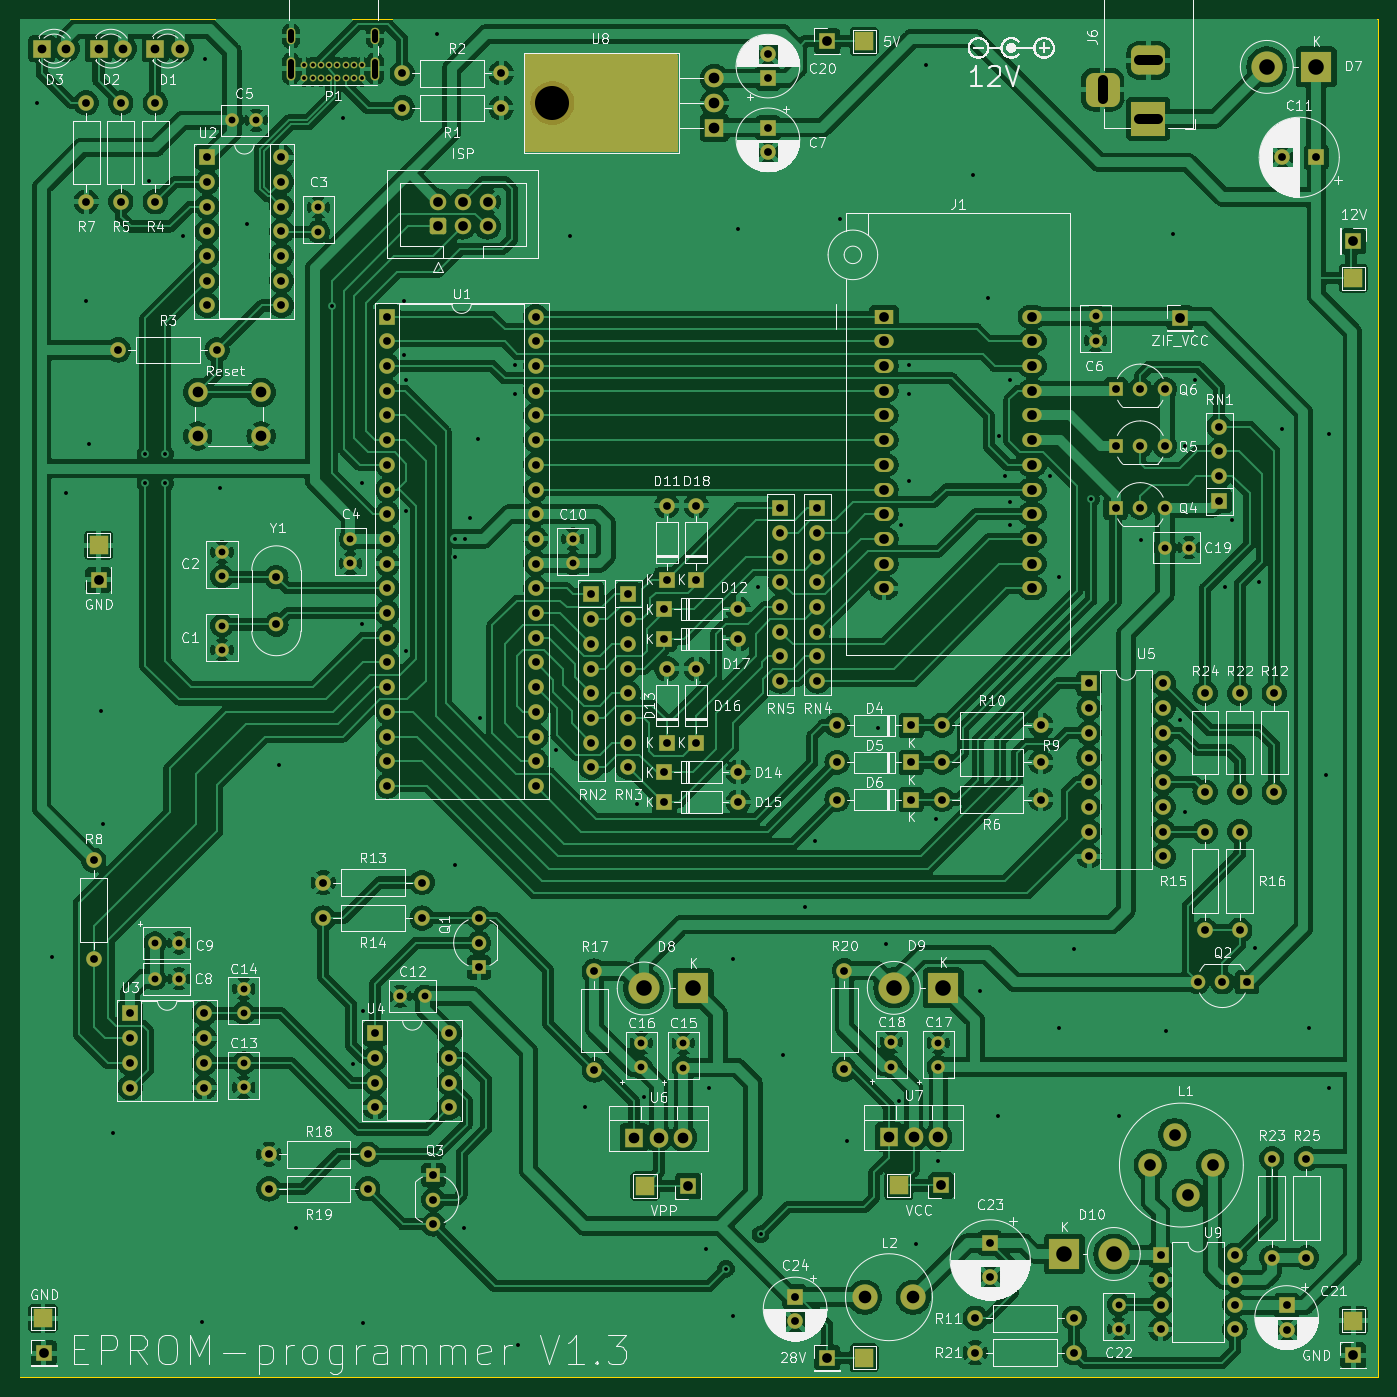
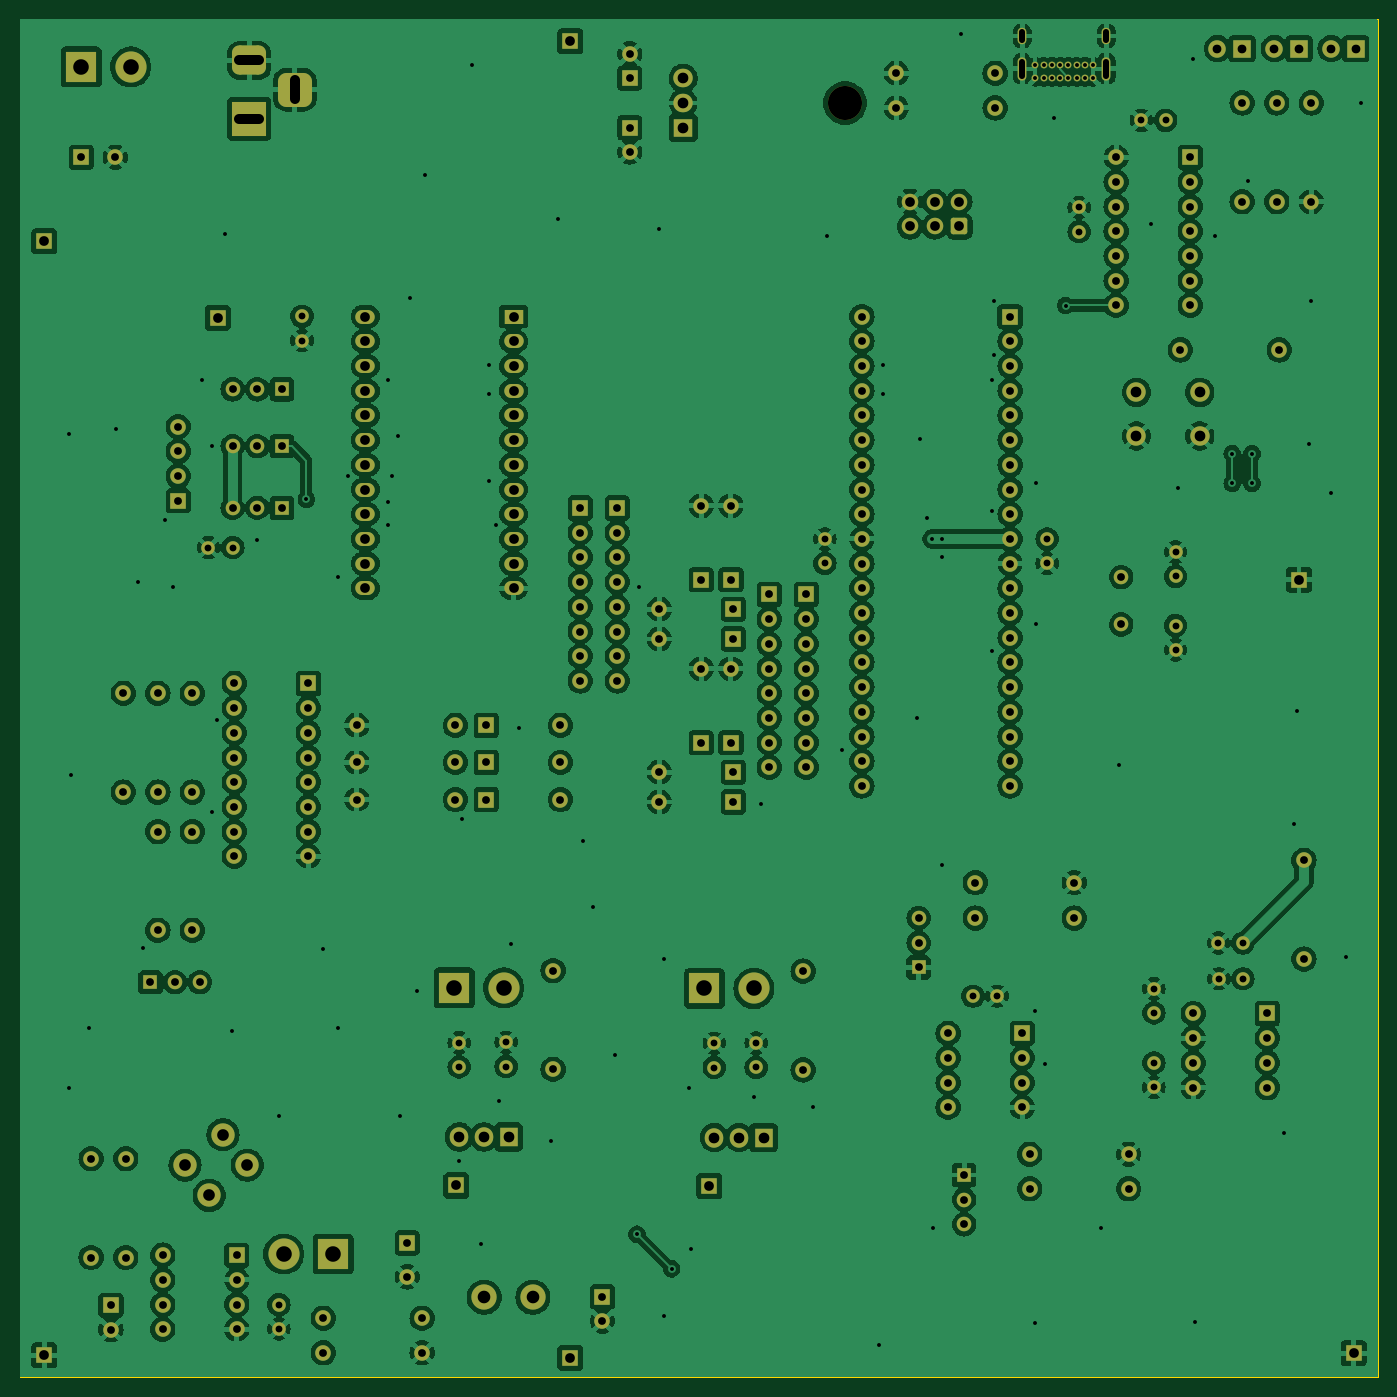
Circuit board: 11 layer files. Board 139.7 x 139.7 mm.
- bottom_copper: EPROM-programmer-B_Cu.gbl (578297 bytes)
- bottom_mask: EPROM-programmer-B_Mask.gbs (12612 bytes)
- paste: EPROM-programmer-B_Paste.gbp (510 bytes)
- bottom_silk: EPROM-programmer-B_Silkscreen.gbo (12624 bytes)
- outline: EPROM-programmer-Edge_Cuts.gm1 (757 bytes)
- top_copper: EPROM-programmer-F_Cu.gtl (579474 bytes)
- top_mask: EPROM-programmer-F_Mask.gts (13342 bytes)
- paste: EPROM-programmer-F_Paste.gtp (510 bytes)
- top_silk: EPROM-programmer-F_Silkscreen.gto (282267 bytes)
- drill: EPROM-programmer-NPTH.drl (364 bytes)
- drill: EPROM-programmer-PTH.drl (9401 bytes)

=== bottom_copper: EPROM-programmer-B_Cu.gbl (578297 bytes, source omitted) ===
=== bottom_mask: EPROM-programmer-B_Mask.gbs (12612 bytes, source omitted) ===
=== paste: EPROM-programmer-B_Paste.gbp ===
G04 #@! TF.GenerationSoftware,KiCad,Pcbnew,8.0.3*
G04 #@! TF.CreationDate,2024-07-22T04:06:24+02:00*
G04 #@! TF.ProjectId,EPROM-programmer,4550524f-4d2d-4707-926f-6772616d6d65,rev?*
G04 #@! TF.SameCoordinates,Original*
G04 #@! TF.FileFunction,Paste,Bot*
G04 #@! TF.FilePolarity,Positive*
%FSLAX46Y46*%
G04 Gerber Fmt 4.6, Leading zero omitted, Abs format (unit mm)*
G04 Created by KiCad (PCBNEW 8.0.3) date 2024-07-22 04:06:24*
%MOMM*%
%LPD*%
G01*
G04 APERTURE LIST*
G04 APERTURE END LIST*
M02*

=== bottom_silk: EPROM-programmer-B_Silkscreen.gbo (12624 bytes, source omitted) ===
=== outline: EPROM-programmer-Edge_Cuts.gm1 ===
G04 #@! TF.GenerationSoftware,KiCad,Pcbnew,8.0.3*
G04 #@! TF.CreationDate,2024-07-22T04:06:24+02:00*
G04 #@! TF.ProjectId,EPROM-programmer,4550524f-4d2d-4707-926f-6772616d6d65,rev?*
G04 #@! TF.SameCoordinates,Original*
G04 #@! TF.FileFunction,Profile,NP*
%FSLAX46Y46*%
G04 Gerber Fmt 4.6, Leading zero omitted, Abs format (unit mm)*
G04 Created by KiCad (PCBNEW 8.0.3) date 2024-07-22 04:06:24*
%MOMM*%
%LPD*%
G01*
G04 APERTURE LIST*
G04 #@! TA.AperFunction,Profile*
%ADD10C,0.100000*%
G04 #@! TD*
G04 APERTURE END LIST*
D10*
X158750000Y-38100000D02*
X158750000Y-177800000D01*
X158750000Y-177800000D02*
X19050000Y-177800000D01*
X19050000Y-177800000D02*
X19050000Y-38100000D01*
X19050000Y-38100000D02*
X158750000Y-38100000D01*
M02*

=== top_copper: EPROM-programmer-F_Cu.gtl (579474 bytes, source omitted) ===
=== top_mask: EPROM-programmer-F_Mask.gts (13342 bytes, source omitted) ===
=== paste: EPROM-programmer-F_Paste.gtp ===
G04 #@! TF.GenerationSoftware,KiCad,Pcbnew,8.0.3*
G04 #@! TF.CreationDate,2024-07-22T04:06:24+02:00*
G04 #@! TF.ProjectId,EPROM-programmer,4550524f-4d2d-4707-926f-6772616d6d65,rev?*
G04 #@! TF.SameCoordinates,Original*
G04 #@! TF.FileFunction,Paste,Top*
G04 #@! TF.FilePolarity,Positive*
%FSLAX46Y46*%
G04 Gerber Fmt 4.6, Leading zero omitted, Abs format (unit mm)*
G04 Created by KiCad (PCBNEW 8.0.3) date 2024-07-22 04:06:24*
%MOMM*%
%LPD*%
G01*
G04 APERTURE LIST*
G04 APERTURE END LIST*
M02*

=== top_silk: EPROM-programmer-F_Silkscreen.gto (282267 bytes, source omitted) ===
=== drill: EPROM-programmer-NPTH.drl ===
M48
; DRILL file {KiCad 8.0.3} date 2024-07-22T04:08:49+0200
; FORMAT={-:-/ absolute / metric / decimal}
; #@! TF.CreationDate,2024-07-22T04:08:49+02:00
; #@! TF.GenerationSoftware,Kicad,Pcbnew,8.0.3
; #@! TF.FileFunction,NonPlated,1,2,NPTH
FMAT,2
METRIC
; #@! TA.AperFunction,NonPlated,NPTH,ComponentDrill
T1C3.500
%
G90
G05
T1
X73.85Y-46.736
M30

=== drill: EPROM-programmer-PTH.drl (9401 bytes, source omitted) ===
